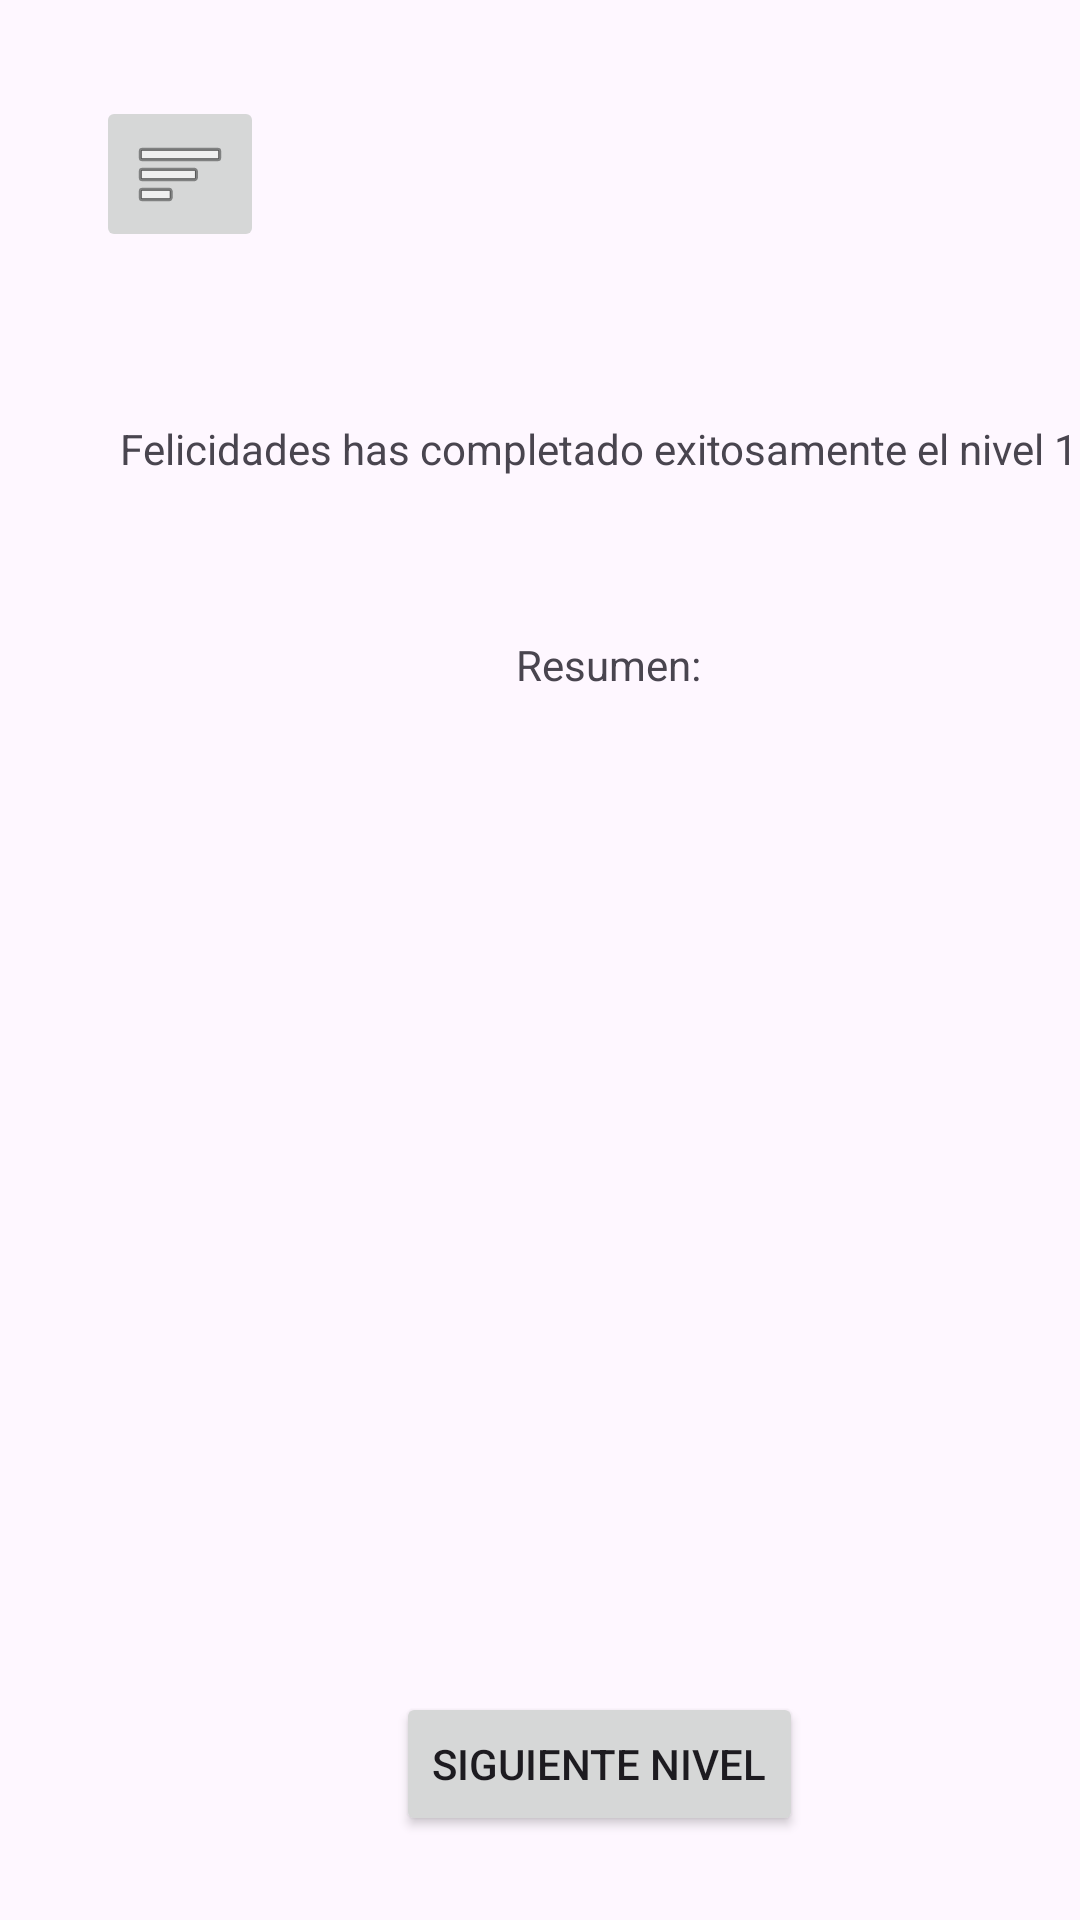

This screen was rendered from an Android layout file. Write that file and the resources it references.
<!-- AndroidManifest.xml: application theme Theme.SignoPlay -->
<!-- res/layout/activity_nivel1_final.xml -->
<?xml version="1.0" encoding="utf-8"?>
<androidx.constraintlayout.widget.ConstraintLayout xmlns:android="http://schemas.android.com/apk/res/android"
    xmlns:app="http://schemas.android.com/apk/res-auto"
    xmlns:tools="http://schemas.android.com/tools"
    android:id="@+id/main"
    android:layout_width="match_parent"
    android:layout_height="match_parent"
    tools:context=".Nivel1Final">

    <ImageView
        android:id="@+id/imageView3"
        android:layout_width="90dp"
        android:layout_height="90dp"
        android:layout_marginStart="256dp"
        android:layout_marginTop="444dp"
        app:layout_constraintStart_toStartOf="parent"
        app:layout_constraintTop_toTopOf="parent"
        tools:srcCompat="@tools:sample/avatars" />

    <ImageView
        android:id="@+id/imageView3"
        android:layout_width="90dp"
        android:layout_height="90dp"
        android:layout_marginStart="56dp"
        android:layout_marginTop="444dp"
        app:layout_constraintStart_toStartOf="parent"
        app:layout_constraintTop_toTopOf="parent"
        tools:srcCompat="@tools:sample/avatars" />

    <ImageView
        android:id="@+id/imageView3"
        android:layout_width="90dp"
        android:layout_height="90dp"
        android:layout_marginStart="256dp"
        android:layout_marginTop="276dp"
        app:layout_constraintStart_toStartOf="parent"
        app:layout_constraintTop_toTopOf="parent"
        tools:srcCompat="@tools:sample/avatars" />

    <ImageButton
        android:id="@+id/btn_compartir"
        android:layout_width="wrap_content"
        android:layout_height="wrap_content"
        android:layout_marginStart="180dp"
        android:layout_marginTop="672dp"
        app:layout_constraintStart_toStartOf="parent"
        app:layout_constraintTop_toTopOf="parent"
        app:srcCompat="?attr/actionModeShareDrawable" />

    <ImageButton
        android:id="@+id/imageButton2"
        android:layout_width="wrap_content"
        android:layout_height="wrap_content"
        android:layout_marginStart="32dp"
        android:layout_marginTop="32dp"
        app:layout_constraintStart_toStartOf="parent"
        app:layout_constraintTop_toTopOf="parent"
        app:srcCompat="@android:drawable/ic_menu_sort_by_size" />

    <Button
        android:id="@+id/btn_sigNivel"
        android:layout_width="wrap_content"
        android:layout_height="wrap_content"
        android:layout_marginStart="132dp"
        android:layout_marginTop="564dp"
        android:text="Siguiente Nivel"
        app:layout_constraintStart_toStartOf="parent"
        app:layout_constraintTop_toTopOf="parent" />

    <TextView
        android:id="@+id/textView3"
        android:layout_width="wrap_content"
        android:layout_height="wrap_content"
        android:layout_marginStart="40dp"
        android:layout_marginTop="140dp"
        android:text="Felicidades has completado exitosamente el nivel 1."
        app:layout_constraintStart_toStartOf="parent"
        app:layout_constraintTop_toTopOf="parent" />

    <TextView
        android:id="@+id/txt_resumen"
        android:layout_width="wrap_content"
        android:layout_height="wrap_content"
        android:layout_marginStart="172dp"
        android:layout_marginTop="212dp"
        android:text="Resumen:"
        app:layout_constraintStart_toStartOf="parent"
        app:layout_constraintTop_toTopOf="parent" />

    <ImageView
        android:id="@+id/imageView3"
        android:layout_width="90dp"
        android:layout_height="90dp"
        android:layout_marginStart="56dp"
        android:layout_marginTop="276dp"
        app:layout_constraintStart_toStartOf="parent"
        app:layout_constraintTop_toTopOf="parent"
        tools:srcCompat="@tools:sample/avatars" />
</androidx.constraintlayout.widget.ConstraintLayout>
<!-- resources referenced by this layout -->
<resources>
  <style name="Theme.SignoPlay" parent="Base.Theme.SignoPlay" />
  <style name="Base.Theme.SignoPlay" parent="Theme.Material3.DayNight.NoActionBar">
          
          
      </style>
</resources>
